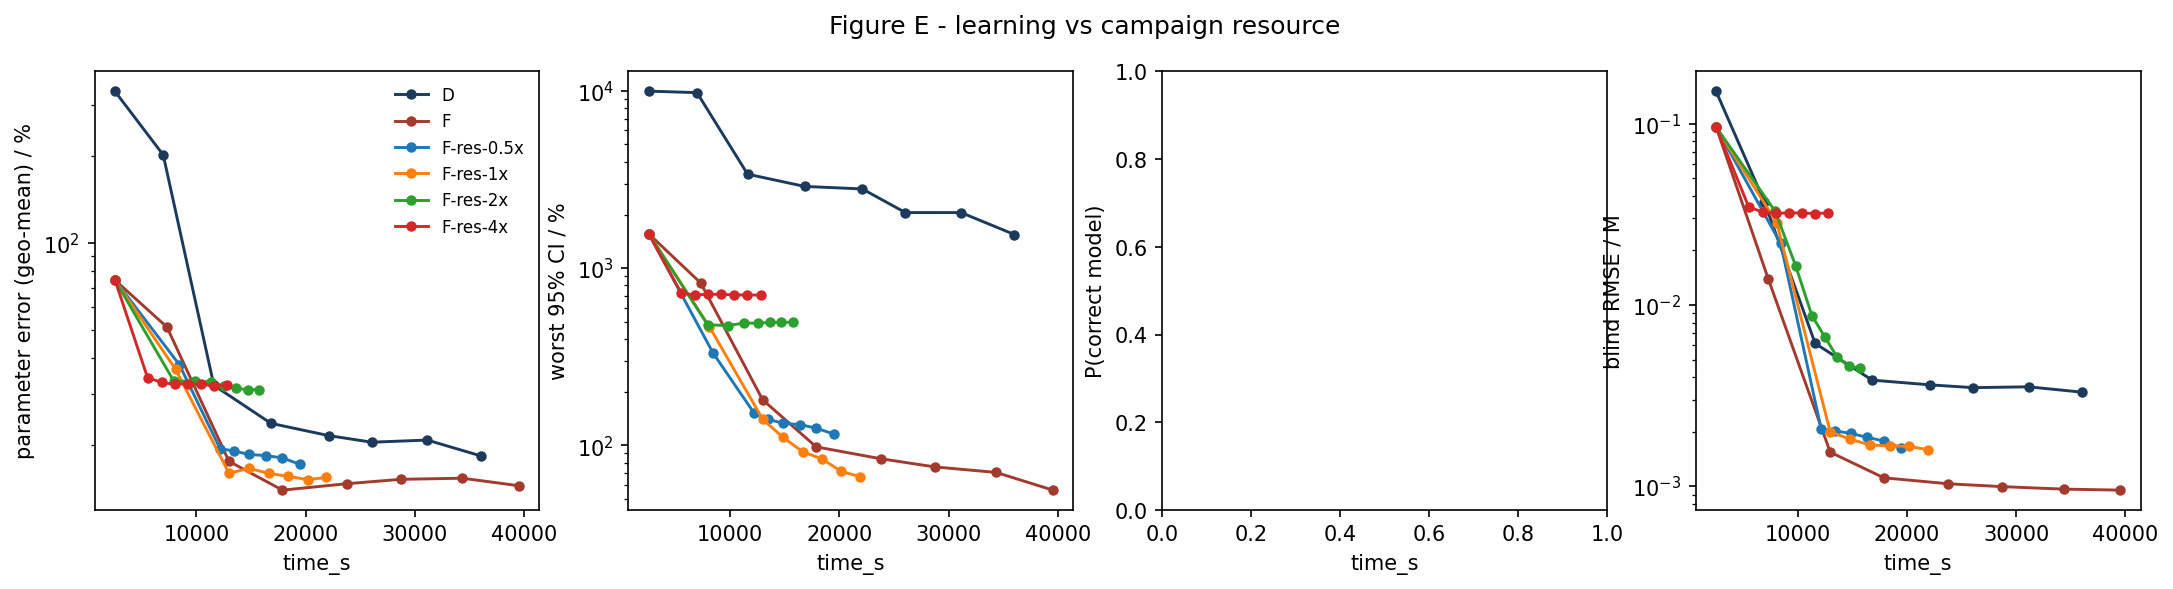

Source data for this figure (header and first rows):
strategy, time_s, param_err_pct, max_rel_ci_pct, p_correct, blind_rmse_M
D, 2527, 335.6, 10000, nan, 0.1513
D, 6962, 201.9, 9806, nan, 0.03705
D, 11598, 32.24, 3398, nan, 0.00614
D, 16821, 23.82, 2897, nan, 0.003849
D, 22097, 21.61, 2804, nan, 0.003626
D, 26043, 20.49, 2062, nan, 0.003499
D, 31140, 20.85, 2062, nan, 0.003535
D, 36026, 18.38, 1550, nan, 0.003303
F, 2553, 74.44, 1563, nan, 0.09549
F, 7306, 51.25, 825.2, nan, 0.01395
F, 12980, 17.6, 180.7, nan, 0.001542
F, 17879, 13.99, 98.04, nan, 0.001113
F, 23781, 14.73, 84.04, nan, 0.001032
F, 28736, 15.25, 75.55, nan, 0.0009948
F, 34345, 15.39, 70.34, nan, 0.0009639
F, 39541, 14.49, 55.87, nan, 0.0009517
F-res-0.5x, 2553, 74.44, 1563, nan, 0.09549
F-res-0.5x, 8444, 37.98, 331.5, nan, 0.02184
F-res-0.5x, 12157, 19.48, 153.2, nan, 0.002067
F-res-0.5x, 13423, 19.1, 140.9, nan, 0.00202
F-res-0.5x, 14854, 18.59, 132.9, nan, 0.001958
F-res-0.5x, 16376, 18.42, 131.1, nan, 0.001859
F-res-0.5x, 17869, 18.09, 125, nan, 0.001778
F-res-0.5x, 19507, 17.17, 115.8, nan, 0.001626
F-res-1x, 2553, 74.44, 1563, nan, 0.09549
F-res-1x, 8089, 36.63, 468.6, nan, 0.02842
F-res-1x, 12981, 16.02, 140.4, nan, 0.001995
F-res-1x, 14831, 16.64, 111, nan, 0.001816
F-res-1x, 16638, 15.98, 92, nan, 0.001688
F-res-1x, 18416, 15.62, 83.77, nan, 0.001668
F-res-1x, 20173, 15.21, 71.25, nan, 0.001658
F-res-1x, 21897, 15.48, 66.54, nan, 0.001594
F-res-2x, 2553, 74.44, 1563, nan, 0.09549
F-res-2x, 7945, 33.28, 479.3, nan, 0.03286
F-res-2x, 9833, 33.4, 474.9, nan, 0.01636
F-res-2x, 11306, 33.12, 490.7, nan, 0.008737
F-res-2x, 12503, 32.07, 489.3, nan, 0.006642
F-res-2x, 13617, 31.5, 494.9, nan, 0.005162
F-res-2x, 14693, 31.13, 495.4, nan, 0.004582
F-res-2x, 15754, 31.16, 495.6, nan, 0.004489
F-res-4x, 2553, 74.44, 1563, nan, 0.09549
F-res-4x, 5525, 34.29, 723.3, nan, 0.03472
F-res-4x, 6826, 32.98, 706.1, nan, 0.03249
F-res-4x, 8007, 32.48, 713.9, nan, 0.03198
F-res-4x, 9191, 32.69, 711.9, nan, 0.03228
F-res-4x, 10382, 32.54, 707.8, nan, 0.03217
F-res-4x, 11579, 32.1, 706.3, nan, 0.03195
F-res-4x, 12780, 32.27, 705.4, nan, 0.03219
